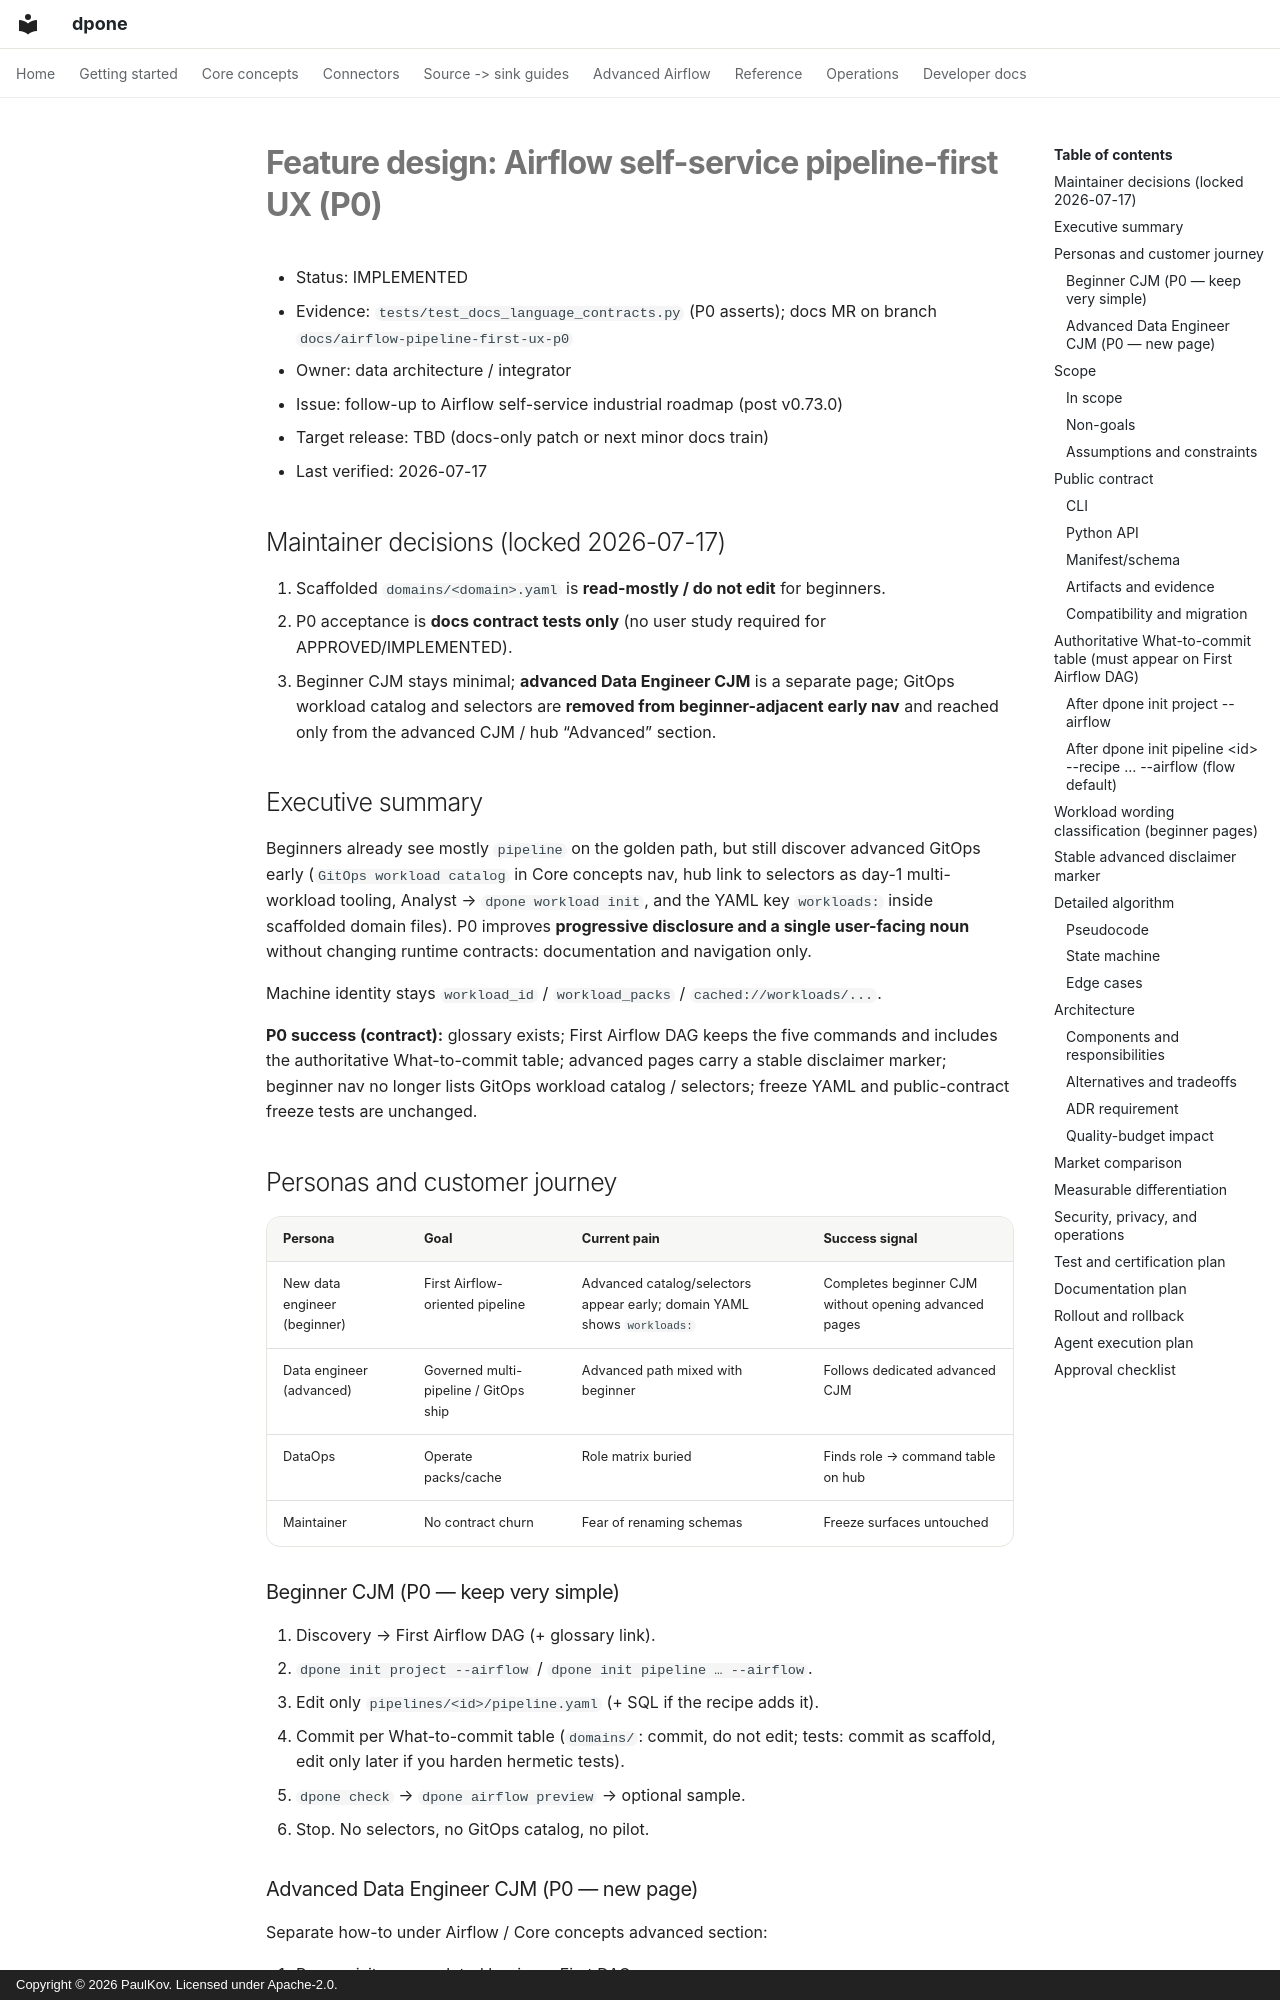

repository: PaulKov/dpone · page: feature-design-airflow-pipeline-first-ux-p0/index.html · generator: mkdocs · copyright: Copyright © 2026 PaulKov. Licensed under Apache-2.0.

# Feature design: Airflow self-service pipeline-first UX (P0)

- Status: IMPLEMENTED
- Evidence: `tests/test_docs_language_contracts.py` (P0 asserts); docs MR on
  branch `docs/airflow-pipeline-first-ux-p0`
- Owner: data architecture / integrator
- Issue: follow-up to Airflow self-service industrial roadmap (post v0.73.0)
- Target release: TBD (docs-only patch or next minor docs train)
- Last verified: 2026-07-17

## Maintainer decisions (locked 2026-07-17)

1. Scaffolded `domains/<domain>.yaml` is **read-mostly / do not edit** for beginners.
2. P0 acceptance is **docs contract tests only** (no user study required for APPROVED/IMPLEMENTED).
3. Beginner CJM stays minimal; **advanced Data Engineer CJM** is a separate page; GitOps
   workload catalog and selectors are **removed from beginner-adjacent early nav**
   and reached only from the advanced CJM / hub “Advanced” section.

## Executive summary

Beginners already see mostly `pipeline` on the golden path, but still discover
advanced GitOps early (`GitOps workload catalog` in Core concepts nav, hub link
to selectors as day-1 multi-workload tooling, Analyst → `dpone workload init`,
and the YAML key `workloads:` inside scaffolded domain files). P0 improves
**progressive disclosure and a single user-facing noun** without changing runtime
contracts: documentation and navigation only.

Machine identity stays `workload_id` / `workload_packs` / `cached://workloads/...`.

**P0 success (contract):** glossary exists; First Airflow DAG keeps the five
commands and includes the authoritative What-to-commit table; advanced pages
carry a stable disclaimer marker; beginner nav no longer lists GitOps workload
catalog / selectors; freeze YAML and public-contract freeze tests are unchanged.

## Personas and customer journey

| Persona | Goal | Current pain | Success signal |
|---|---|---|---|
| New data engineer (beginner) | First Airflow-oriented pipeline | Advanced catalog/selectors appear early; domain YAML shows `workloads:` | Completes beginner CJM without opening advanced pages |
| Data engineer (advanced) | Governed multi-pipeline / GitOps ship | Advanced path mixed with beginner | Follows dedicated advanced CJM |
| DataOps | Operate packs/cache | Role matrix buried | Finds role → command table on hub |
| Maintainer | No contract churn | Fear of renaming schemas | Freeze surfaces untouched |
